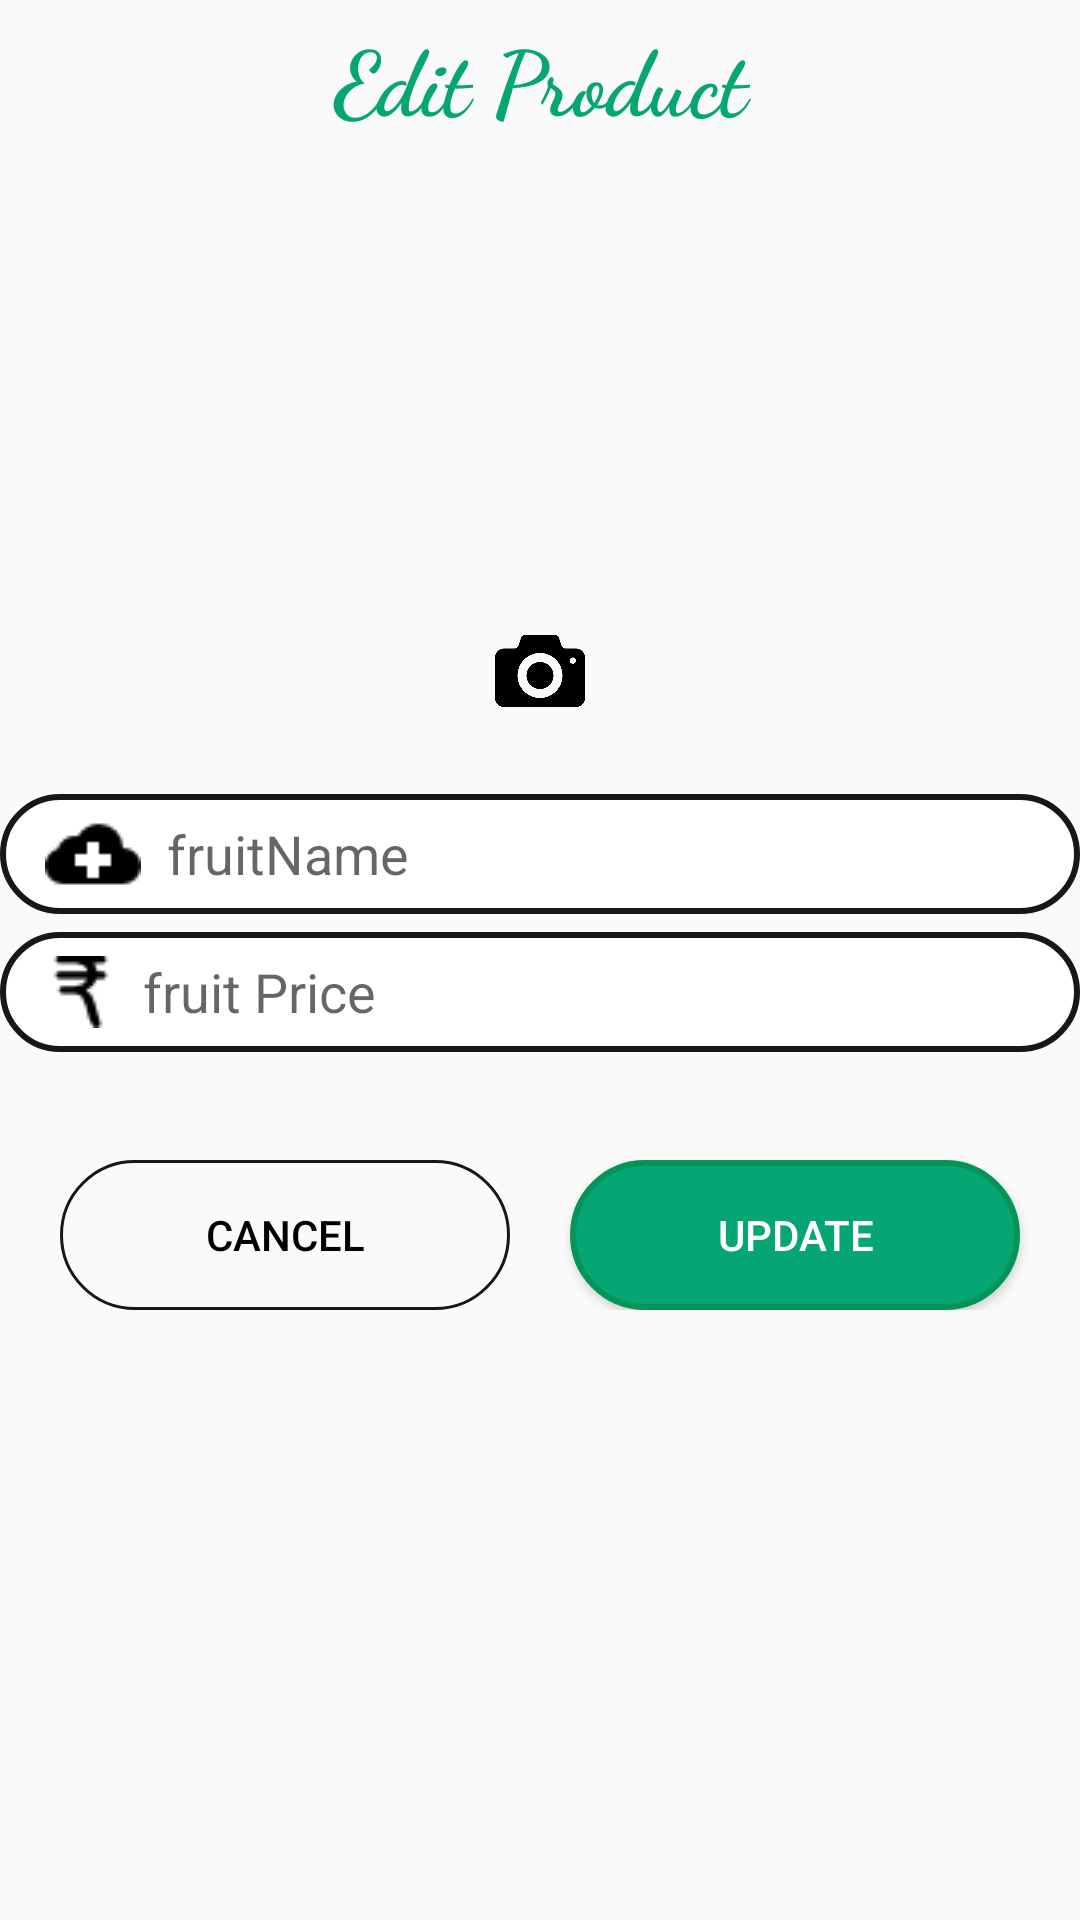

Produce the Android XML layout that renders to this screen, including the resource entries it uses.
<!-- AndroidManifest.xml: application theme AppTheme -->
<!-- res/layout/activity_update.xml -->
<?xml version="1.0" encoding="utf-8"?>
<ScrollView

    xmlns:android="http://schemas.android.com/apk/res/android"
    xmlns:app="http://schemas.android.com/apk/res-auto"
    xmlns:tools="http://schemas.android.com/tools"
    android:layout_width="match_parent"
    android:layout_height="match_parent"
    app:layout_behavior="@string/appbar_scrolling_view_behavior" >

<LinearLayout
    android:orientation="vertical" xmlns:android="http://schemas.android.com/apk/res/android"
    xmlns:app="http://schemas.android.com/apk/res-auto"
    xmlns:tools="http://schemas.android.com/tools"
    android:layout_width="match_parent"
    android:layout_height="match_parent"
    android:showDividers="middle"
    android:divider="@drawable/divider"
    tools:context="com.example.user.uploadimages.UpdateActivity">

    <TextView

        android:id="@+id/profile"
        android:layout_width="match_parent"
        android:layout_height="wrap_content"
        android:layout_below="@+id/imageView4"
        android:layout_centerHorizontal="true"
        android:layout_gravity="center"
        android:layout_marginTop="5dp"
        android:gravity="center"
        android:text="Edit Product"
        android:fontFamily="cursive"
        android:textAlignment="center"
        android:textColor="#05a673"
        android:textSize="30sp"
        android:textStyle="bold" />

    <ImageView
        android:layout_width="150dp"
        android:layout_height="150dp"
        android:layout_gravity="center"
        android:id="@+id/imageView" />

    <ImageView
        android:id="@+id/buttonChoose"
        android:layout_width="fill_parent"
        android:src="@drawable/camera"
        android:layout_marginBottom="20dp"
        android:layout_height="30dp"/>

<EditText
    android:hint="  fruitName"
    android:id="@+id/fruit_name"
    android:paddingLeft="15dp"
    android:paddingRight="10dp"
    android:background="@drawable/curveedit"
    android:drawableLeft="@drawable/addname"
    android:layout_width="match_parent"
    android:layout_height="40dp" />

    <EditText
        android:id="@+id/fruit_price"
        android:layout_width="match_parent"
        android:layout_height="40dp"
        android:drawableLeft="@drawable/rupeesmall"
        android:hint="  fruit Price"
        android:digits="1234567890"
        android:inputType="number"
        android:paddingLeft="15dp"
        android:layout_marginBottom="30dp"
        android:background="@drawable/curveedit"
        android:paddingRight="10dp" />

  <LinearLayout
      android:orientation="horizontal"
      android:gravity="center"
      android:layout_width="match_parent"
      android:layout_height="wrap_content">

      <Button
          android:id="@+id/btnCancel"
          android:layout_width="wrap_content"
          android:layout_height="wrap_content"
          android:text="Cancel"
          android:layout_marginRight="20dp"
          android:background="@drawable/curvebutton"/>
      <Button
      android:text="update"
      android:background="@drawable/curve1"
      android:textColor="#fff"
      android:layout_width="wrap_content"
      android:layout_height="wrap_content"
      android:id="@+id/buttonUpload" />
</LinearLayout>



</LinearLayout>
</ScrollView>
<!-- resources referenced by this layout -->
<resources>
  <!-- drawable addname: png bitmap (drawable, 539 bytes) -->
  <!-- drawable camera: png bitmap (drawable, 9267 bytes) -->
  <!-- drawable curve1 (drawable) -->
  <?xml version="1.0" encoding="utf-8"?>
  <selector xmlns:android="http://schemas.android.com/apk/res/android" >
      <item >
          <shape android:shape="rectangle"  >
  
              <corners android:radius="45dip" />
  
              <stroke android:width="2dip"
                  android:color="#039458" />
              <size android:width="150dp"
                  android:height="50dp"/>
  
              <gradient android:angle="-90"
                  android:centerColor="#05a673"
                  android:startColor="#05a673"
                  android:endColor="#05a673" />
  
          </shape>
      </item>
  </selector>
  <!-- drawable curvebutton (drawable) -->
  <?xml version="1.0" encoding="utf-8"?>
  <selector xmlns:android="http://schemas.android.com/apk/res/android" >
      <item >
          <shape android:shape="rectangle"
              >
              <corners android:radius="245dip"  />
              <stroke android:width="1dip"
                  android:color="#181717" />
              <size android:width="150dp"
                  android:height="50dp"/>
  
          </shape>
      </item>
  </selector>
  <!-- drawable curveedit (drawable) -->
  <?xml version="1.0" encoding="utf-8"?>
  <selector xmlns:android="http://schemas.android.com/apk/res/android" >
      <item >
          <shape android:shape="rectangle"  >
              <corners android:radius="45dip" />
              <stroke android:width="2dip" android:color="#181717" />
              <gradient android:angle="-90" android:startColor="#FFF" android:endColor="#fff" />
          </shape>
      </item>
  </selector>
  <!-- drawable divider (drawable) -->
  <?xml version="1.0" encoding="utf-8"?>
  <shape xmlns:android="http://schemas.android.com/apk/res/android">
      <size
          android:height="6dp"
          android:width="1dp"/>
  </shape>
  <!-- drawable rupeesmall: png bitmap (drawable, 615 bytes) -->
  <style name="AppTheme" parent="Theme.AppCompat.Light.DarkActionBar">
          
          <item name="colorPrimary">#05a673</item>
          <item name="colorPrimaryDark">#039458</item>
          <item name="colorAccent">@color/colorAccent</item>
          <item name="android:textColor">#000</item>
  
      </style>
  <!-- not gathered from this repository: default colours our renderer supplied (Android Studio template values) -->
  <color name="colorAccent">#FF03DAC5</color>
</resources>
